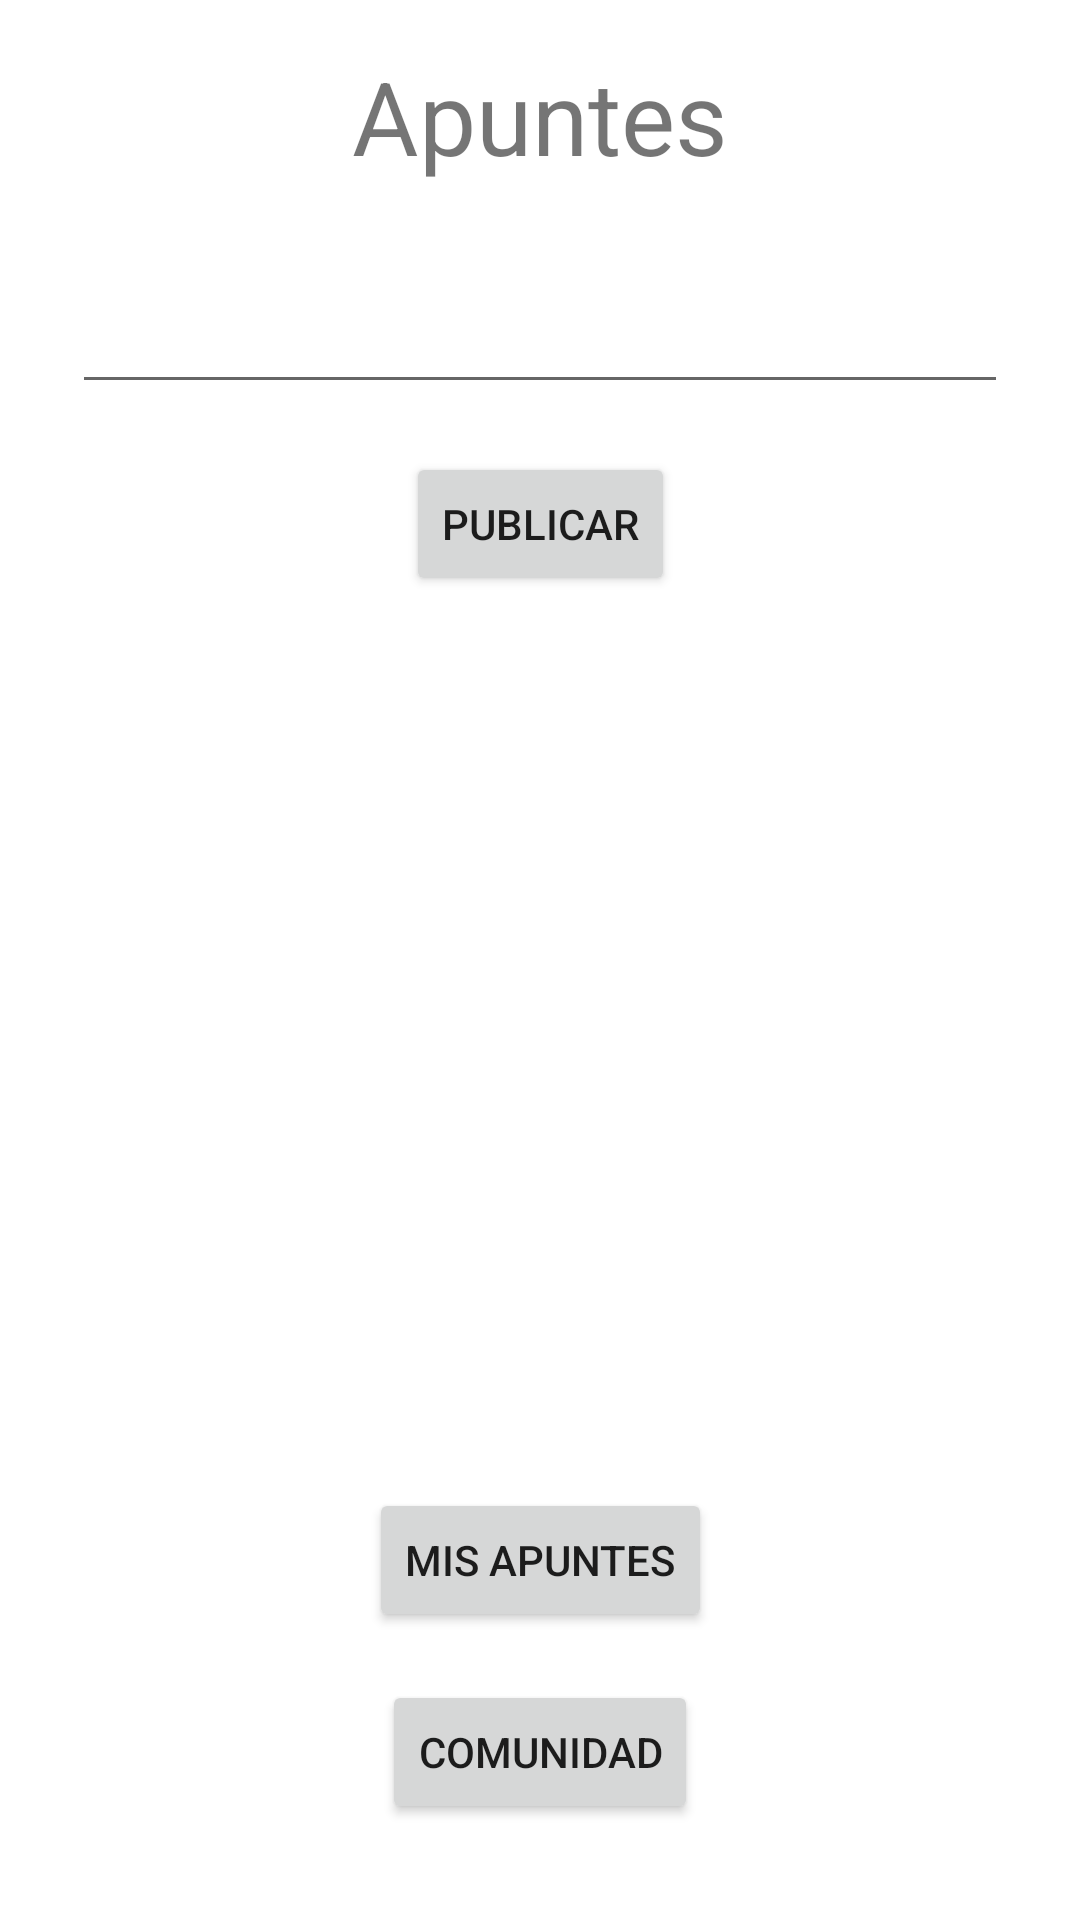

Reconstruct the res/layout file that produces this screen, plus the resources it refers to.
<!-- AndroidManifest.xml: application theme Theme.Semana9KotlinA -->
<!-- res/layout/activity_apuntes.xml -->
<?xml version="1.0" encoding="utf-8"?>
<androidx.constraintlayout.widget.ConstraintLayout xmlns:android="http://schemas.android.com/apk/res/android"
    xmlns:app="http://schemas.android.com/apk/res-auto"
    xmlns:tools="http://schemas.android.com/tools"
    android:layout_width="match_parent"
    android:layout_height="match_parent"
    tools:context=".ApuntesActivity">

    <TextView
        android:id="@+id/textView"
        android:layout_width="wrap_content"
        android:layout_height="wrap_content"
        android:layout_marginTop="16dp"
        android:text="Apuntes"
        android:textSize="34sp"
        app:layout_constraintEnd_toEndOf="parent"
        app:layout_constraintStart_toStartOf="parent"
        app:layout_constraintTop_toTopOf="parent" />

    <EditText
        android:id="@+id/newApunteET"
        android:layout_width="0dp"
        android:layout_height="wrap_content"
        android:layout_marginStart="24dp"
        android:layout_marginTop="32dp"
        android:layout_marginEnd="24dp"
        android:ems="10"
        android:inputType="textPersonName"
        app:layout_constraintEnd_toEndOf="parent"
        app:layout_constraintStart_toStartOf="parent"
        app:layout_constraintTop_toBottomOf="@+id/textView" />

    <Button
        android:id="@+id/publishBtn"
        android:layout_width="wrap_content"
        android:layout_height="wrap_content"
        android:layout_marginTop="16dp"
        android:text="Publicar"
        app:layout_constraintEnd_toEndOf="parent"
        app:layout_constraintStart_toStartOf="parent"
        app:layout_constraintTop_toBottomOf="@+id/newApunteET" />

    <Button
        android:id="@+id/misApuntesBtn"
        android:layout_width="wrap_content"
        android:layout_height="wrap_content"
        android:layout_marginBottom="16dp"
        android:text="Mis Apuntes"
        app:layout_constraintBottom_toTopOf="@+id/comunidadBtn"
        app:layout_constraintEnd_toEndOf="parent"
        app:layout_constraintStart_toStartOf="parent" />

    <Button
        android:id="@+id/comunidadBtn"
        android:layout_width="wrap_content"
        android:layout_height="wrap_content"
        android:layout_marginBottom="32dp"
        android:text="Comunidad"
        app:layout_constraintBottom_toBottomOf="parent"
        app:layout_constraintEnd_toEndOf="parent"
        app:layout_constraintStart_toStartOf="parent" />
</androidx.constraintlayout.widget.ConstraintLayout>
<!-- resources referenced by this layout -->
<resources>
  <style name="Theme.Semana9KotlinA" parent="Theme.MaterialComponents.DayNight.DarkActionBar">
          
          <item name="colorPrimary">@color/purple_500</item>
          <item name="colorPrimaryVariant">@color/purple_700</item>
          <item name="colorOnPrimary">@color/white</item>
          
          <item name="colorSecondary">@color/teal_200</item>
          <item name="colorSecondaryVariant">@color/teal_700</item>
          <item name="colorOnSecondary">@color/black</item>
          
          <item name="android:statusBarColor" tools:targetApi="l">?attr/colorPrimaryVariant</item>
          
      </style>
  <!-- not gathered from this repository: default colours our renderer supplied (Android Studio template values) -->
  <color name="purple_500">#FF6200EE</color>
  <color name="purple_700">#FF3700B3</color>
  <color name="teal_200">#FF03DAC5</color>
  <color name="teal_700">#FF018786</color>
  <color name="black">#FF000000</color>
  <color name="white">#FFFFFFFF</color>
</resources>
